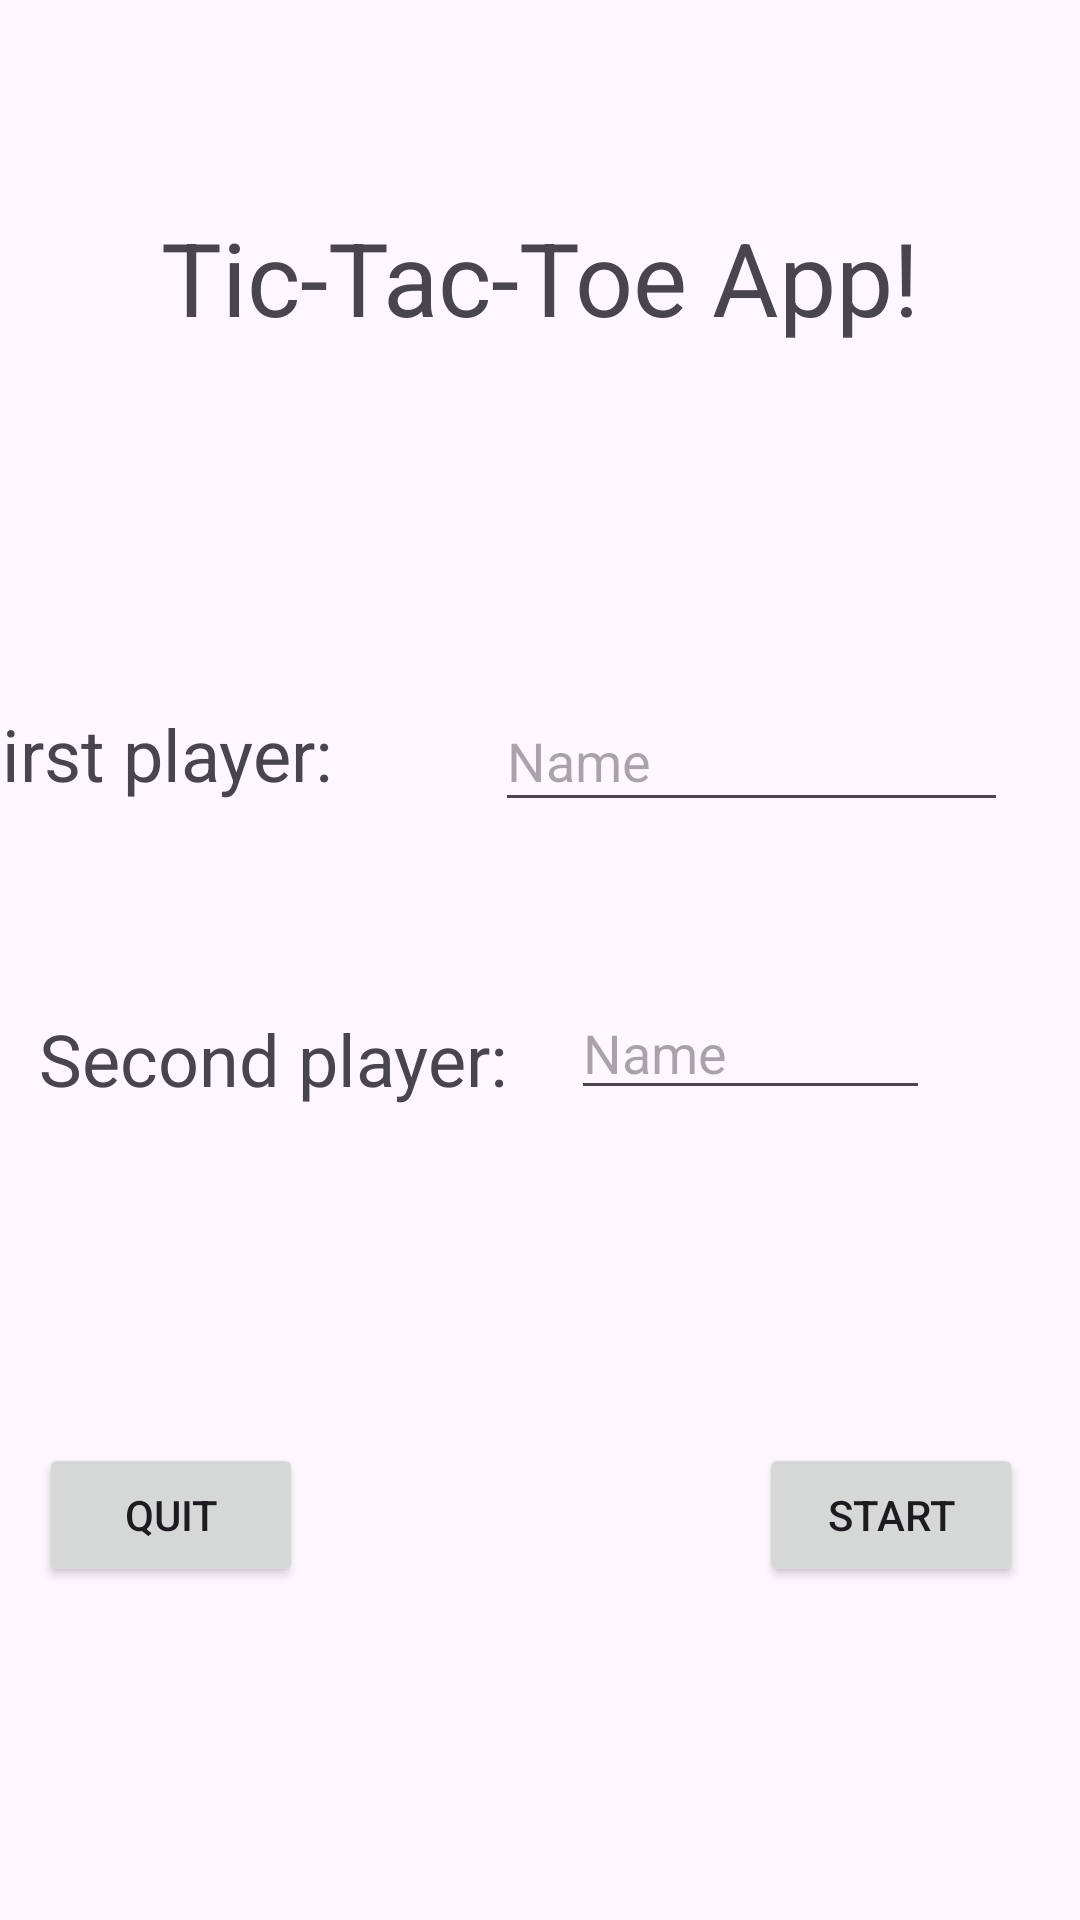

Reconstruct the res/layout file that produces this screen, plus the resources it refers to.
<!-- AndroidManifest.xml: application theme Theme.Android_TicTacToe -->
<!-- res/layout/activity_player_names_add.xml -->
<?xml version="1.0" encoding="utf-8"?>
<androidx.constraintlayout.widget.ConstraintLayout xmlns:android="http://schemas.android.com/apk/res/android"
    xmlns:app="http://schemas.android.com/apk/res-auto"
    xmlns:tools="http://schemas.android.com/tools"
    android:id="@+id/main"
    android:layout_width="match_parent"
    android:layout_height="match_parent"
    tools:context=".PlayerNamesAdd">


    <TextView
        android:id="@+id/txtTitle"
        android:layout_width="wrap_content"
        android:layout_height="wrap_content"
        android:text="Tic-Tac-Toe App!"
        android:textSize="34sp"
        app:layout_constraintBottom_toBottomOf="parent"
        app:layout_constraintEnd_toEndOf="parent"
        app:layout_constraintStart_toStartOf="parent"
        app:layout_constraintTop_toTopOf="parent"
        app:layout_constraintVertical_bias="0.117" />


    <Button
        android:id="@+id/btnQuit"
        android:layout_width="wrap_content"
        android:layout_height="wrap_content"
        android:layout_marginStart="13dp"
        android:text="Quit"
        app:layout_constraintBottom_toBottomOf="@+id/btnStart"
        app:layout_constraintStart_toStartOf="parent"
        app:layout_constraintTop_toTopOf="@+id/btnStart" />

    <Button
        android:id="@+id/btnStart"
        android:layout_width="wrap_content"
        android:layout_height="wrap_content"
        android:layout_marginEnd="19dp"
        android:layout_marginBottom="111dp"
        android:text="Start"
        app:layout_constraintBottom_toBottomOf="parent"
        app:layout_constraintEnd_toEndOf="parent" />

    <TextView
        android:id="@+id/txtFirstPlayer"
        android:layout_width="wrap_content"
        android:layout_height="wrap_content"
        android:layout_marginStart="13dp"
        android:layout_marginTop="235dp"
        android:layout_marginEnd="54dp"
        android:text="First player:"
        android:textSize="24sp"
        app:layout_constraintEnd_toStartOf="@+id/editTextFirstName"
        app:layout_constraintStart_toStartOf="parent"
        app:layout_constraintTop_toTopOf="parent" />

    <TextView
        android:id="@+id/txtSecondPlayer"
        android:layout_width="wrap_content"
        android:layout_height="wrap_content"
        android:layout_marginStart="13dp"
        android:layout_marginEnd="21dp"
        android:layout_marginBottom="1dp"
        android:text="Second player:"
        android:textSize="24sp"
        app:layout_constraintBottom_toBottomOf="@+id/editTextSecondName"
        app:layout_constraintEnd_toStartOf="@+id/editTextSecondName"
        app:layout_constraintStart_toStartOf="parent" />

    <EditText
        android:id="@+id/editTextSecondName"
        android:layout_width="0dp"
        android:layout_height="41dp"
        android:layout_marginTop="55dp"
        android:layout_marginEnd="50dp"
        android:ems="10"
        android:hint="Name"
        android:inputType="text"
        app:layout_constraintEnd_toEndOf="parent"
        app:layout_constraintStart_toEndOf="@+id/txtSecondPlayer"
        app:layout_constraintTop_toBottomOf="@+id/editTextFirstName" />

    <EditText
        android:id="@+id/editTextFirstName"
        android:layout_width="171dp"
        android:layout_height="44dp"
        android:layout_marginEnd="50dp"
        android:ems="10"
        android:hint="Name"
        android:inputType="text"
        app:layout_constraintBaseline_toBaselineOf="@+id/txtFirstPlayer"
        app:layout_constraintEnd_toEndOf="parent"
        app:layout_constraintStart_toEndOf="@+id/txtFirstPlayer" />


</androidx.constraintlayout.widget.ConstraintLayout>
<!-- resources referenced by this layout -->
<resources>
  <style name="Theme.Android_TicTacToe" parent="Base.Theme.Android_TicTacToe" />
  <style name="Base.Theme.Android_TicTacToe" parent="Theme.Material3.DayNight.NoActionBar">
          
          
      </style>
</resources>
